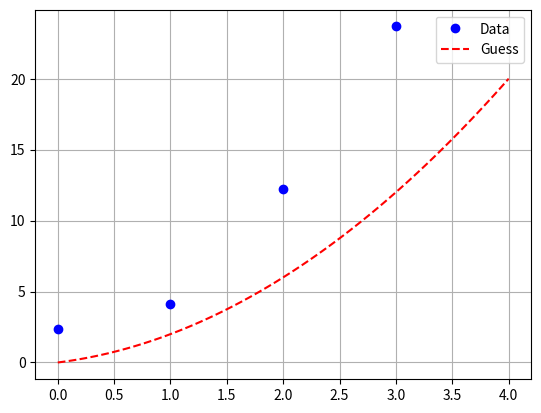
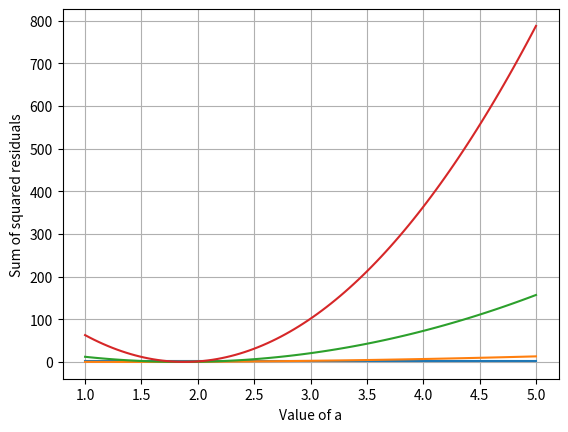

Here is the Python script that generated these plots, in order:
import numpy as np
import matplotlib.pyplot as plt

# 6.18
x = np.array([0, 1, 2, 3])
y = np.array([2.37, 4.14, 12.22, 23.68])
plt.plot(x, y, "bo", label="Data")

a = 1
b = 1
c = 0
x = np.linspace(0, 4, 100)
guess = a * x**2 + b * x + c
plt.plot(x, guess, "r--", label="Guess")
plt.grid()
plt.legend()
plt.show()

print("- " * 40)

# 6.19
xdata = np.array([0, 1, 2, 3])
ydata = np.array([2.37, 4.14, 12.22, 23.68])
b = 2
c = 0.75
A = np.linspace(1, 5, 100)
SumSqRes = []  # this is storage for the sum of the sq. residuals
for a in A:
    guess = a * xdata**2 + b * xdata + c
    residuals = guess - ydata
    SumSqRes.append(residuals**2)  # calculate the sum of the squ. residuals
plt.plot(A, SumSqRes)
plt.grid()
plt.xlabel("Value of a")
plt.ylabel("Sum of squared residuals")
plt.show()
# min error at a~=1.8
